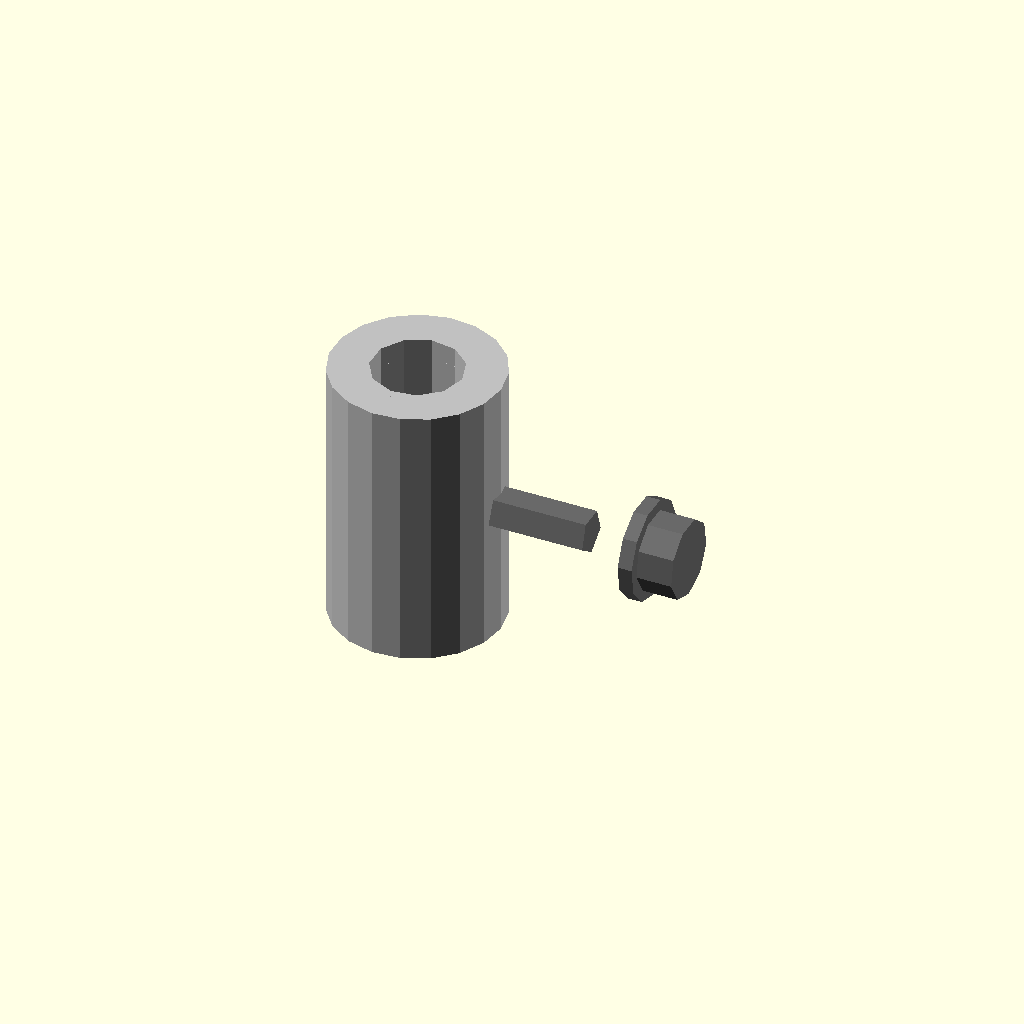
Cell 1 — every parameter at its default value.
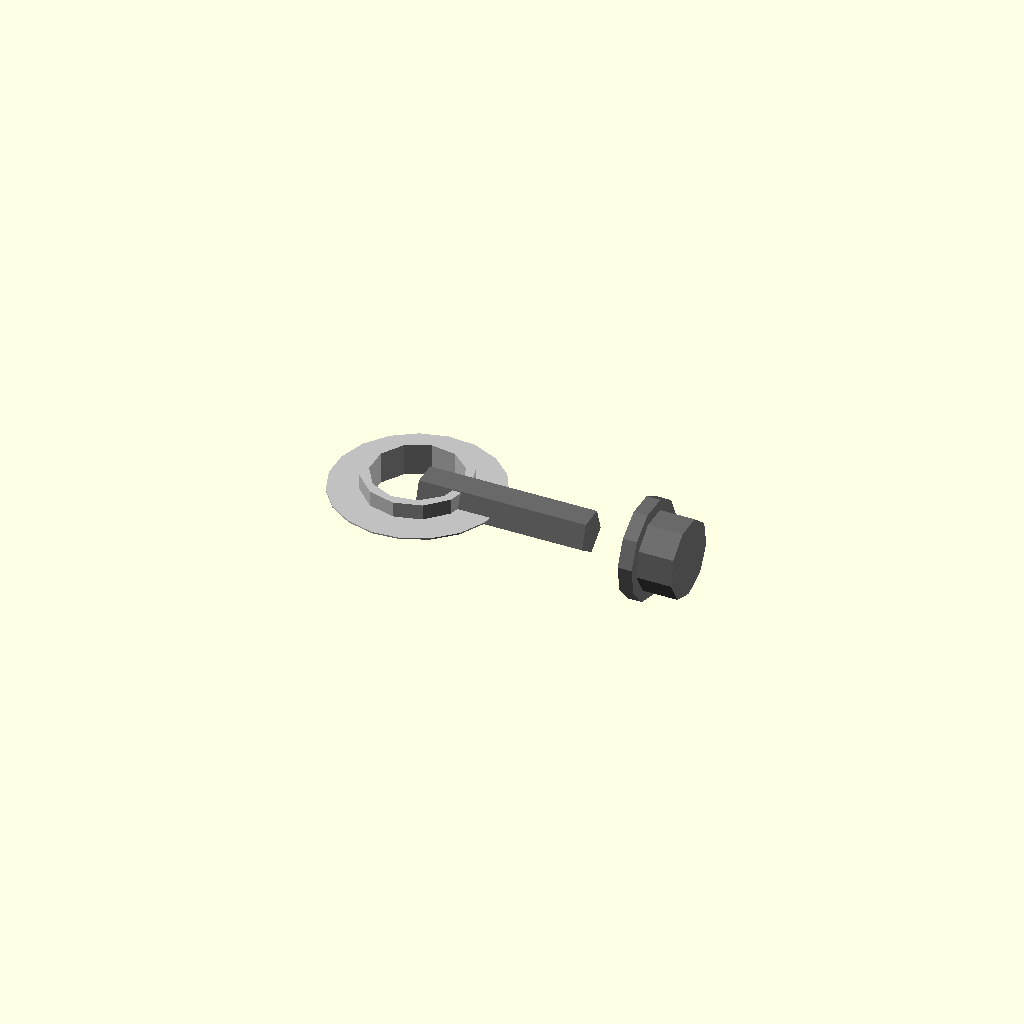
Cell 2 — length_mm set to 0.1, the other parameters unchanged.
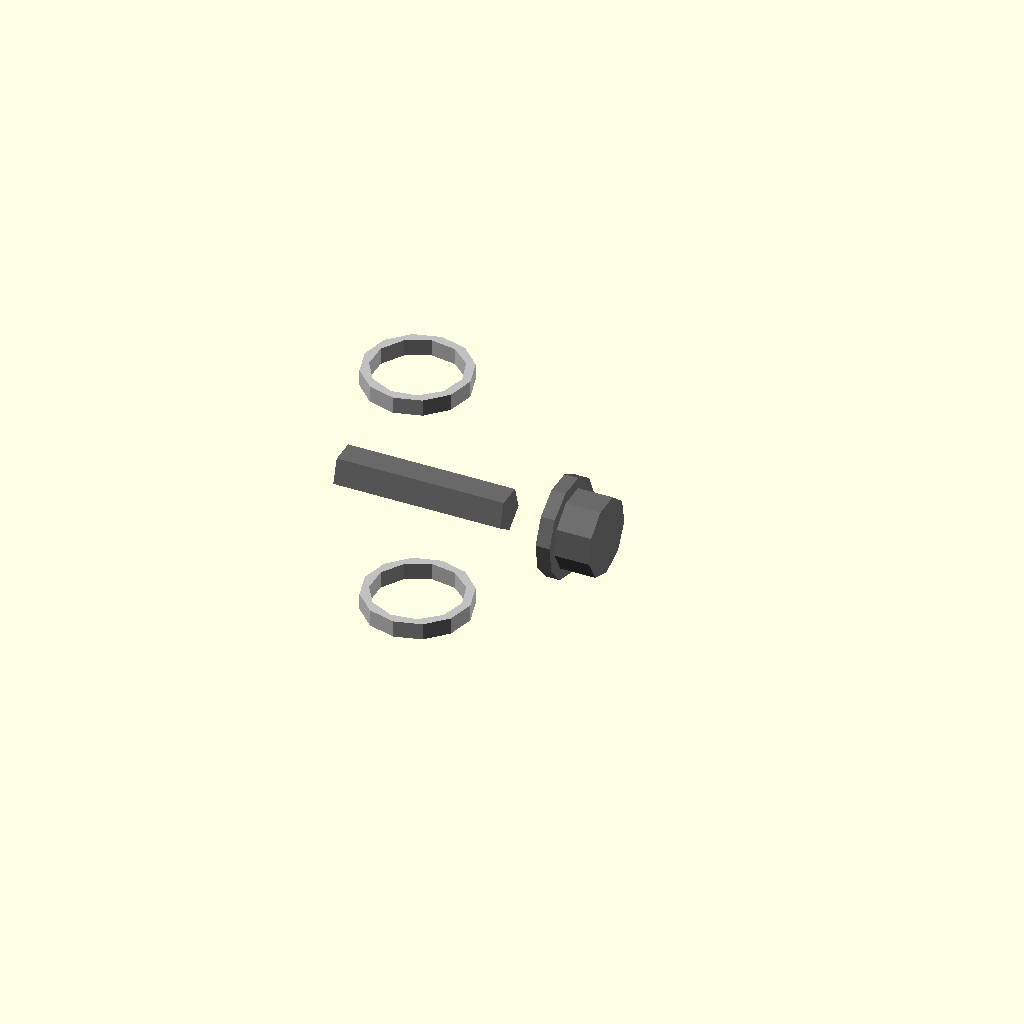
Cell 3 — outer_radius_mm set to 0.1, the other parameters unchanged.
One fixed orthographic camera (rotation 55°, 0°, 25°; colour scheme Cornfield) for every cell.
The OpenSCAD source (results/nopscadlib/ablations/no_recovery/scad/linear_bearing__LM6UU.scad):
// Parameters
bore_diameter_mm = 6; //[3:12:0.1]
outer_diameter_mm = 12; //[6:24:0.1]
length_mm = 19; //[10:40:0.1]
bore_radius_mm = 3; //[1.5:6:0.1]
outer_radius_mm = 6; //[3:12:0.1]
eps_mm = 0.2; //[0.05:0.5:0.05]
overlap_mm = 1; //[0.5:2:0.1]
enable_end_seals = 1; //[0:1:1]
seal_radial_thickness_mm = 0.8; //[0.4:1.6:0.1]
seal_axial_thickness_mm = 1.2; //[0.6:2.4:0.1]
screw_shank_diameter_mm = 3; //[2:6:0.1]
screw_length_mm = 12; //[6:30:0.5]
screw_head_diameter_mm = 5.5; //[4:10:0.1]
screw_head_height_mm = 2.5; //[1.5:5:0.1]
washer_outer_diameter_mm = 7; //[5:14:0.1]
washer_thickness_mm = 1; //[0.5:2.5:0.1]

// Linear Bearing - complete geometry
module linear_bearing() {
  color("Silver") {
    // Outer casing
    difference() {
      cylinder(h=length_mm, r=outer_radius_mm, center=true);
      // Inner bore
      translate([0, 0, 0])
        cylinder(h=length_mm + 2*eps_mm, r=bore_radius_mm + eps_mm, center=true);
    }
    // End seals
    if (enable_end_seals) {
      union() {
        // Left seal
        translate([0, 0, -length_mm/2 + seal_axial_thickness_mm/2])
          difference() {
            cylinder(h=seal_axial_thickness_mm, r=bore_radius_mm + seal_radial_thickness_mm, center=true);
            cylinder(h=seal_axial_thickness_mm + 2*eps_mm, r=bore_radius_mm + eps_mm, center=true);
          }
        // Right seal
        translate([0, 0, length_mm/2 - seal_axial_thickness_mm/2])
          difference() {
            cylinder(h=seal_axial_thickness_mm, r=bore_radius_mm + seal_radial_thickness_mm, center=true);
            cylinder(h=seal_axial_thickness_mm + 2*eps_mm, r=bore_radius_mm + eps_mm, center=true);
          }
      }
    }
  }
}

// Screw and Washer - complete geometry
module screw_and_washer() {
  color("DimGray") {
    // Screw shank
    translate([outer_radius_mm + screw_shank_diameter_mm/2 - overlap_mm, 0, 0])
      rotate([0, 90, 0])
      cylinder(h=screw_length_mm, r=screw_shank_diameter_mm/2, center=true);
    // Screw head
    translate([outer_radius_mm + screw_length_mm + screw_head_height_mm/2 - overlap_mm, 0, 0])
      rotate([0, 90, 0])
      cylinder(h=screw_head_height_mm, r=screw_head_diameter_mm/2, center=true);
    // Washer
    translate([outer_radius_mm + screw_length_mm - washer_thickness_mm/2 - overlap_mm, 0, 0])
      rotate([0, 90, 0])
      difference() {
        cylinder(h=washer_thickness_mm, r=washer_outer_diameter_mm/2, center=true);
        cylinder(h=washer_thickness_mm + 2*eps_mm, r=screw_shank_diameter_mm/2 + eps_mm, center=true);
      }
  }
}

// Assembly
module assembly() {
  linear_bearing();
  screw_and_washer();
}

assembly();
Customizer parameters (derived from the source; name, type, default, range or options):
bore_diameter_mm: number, default 6, range 0.1 to 3, step 12
outer_diameter_mm: number, default 12, range 0.1 to 6, step 24
length_mm: number, default 19, range 0.1 to 10, step 40
bore_radius_mm: number, default 3, range 0.1 to 1.5, step 6
outer_radius_mm: number, default 6, range 0.1 to 3, step 12
eps_mm: number, default 0.2, range 0.05 to 0.05, step 0.5
overlap_mm: number, default 1, range 0.1 to 0.5, step 2
enable_end_seals: number, default 1, range 0 to 1, step 1
seal_radial_thickness_mm: number, default 0.8, range 0.1 to 0.4, step 1.6
seal_axial_thickness_mm: number, default 1.2, range 0.1 to 0.6, step 2.4
screw_shank_diameter_mm: number, default 3, range 0.1 to 2, step 6
screw_length_mm: number, default 12, range 0.5 to 6, step 30
screw_head_diameter_mm: number, default 5.5, range 0.1 to 4, step 10
screw_head_height_mm: number, default 2.5, range 0.1 to 1.5, step 5
washer_outer_diameter_mm: number, default 7, range 0.1 to 5, step 14
washer_thickness_mm: number, default 1, range 0.1 to 0.5, step 2.5
